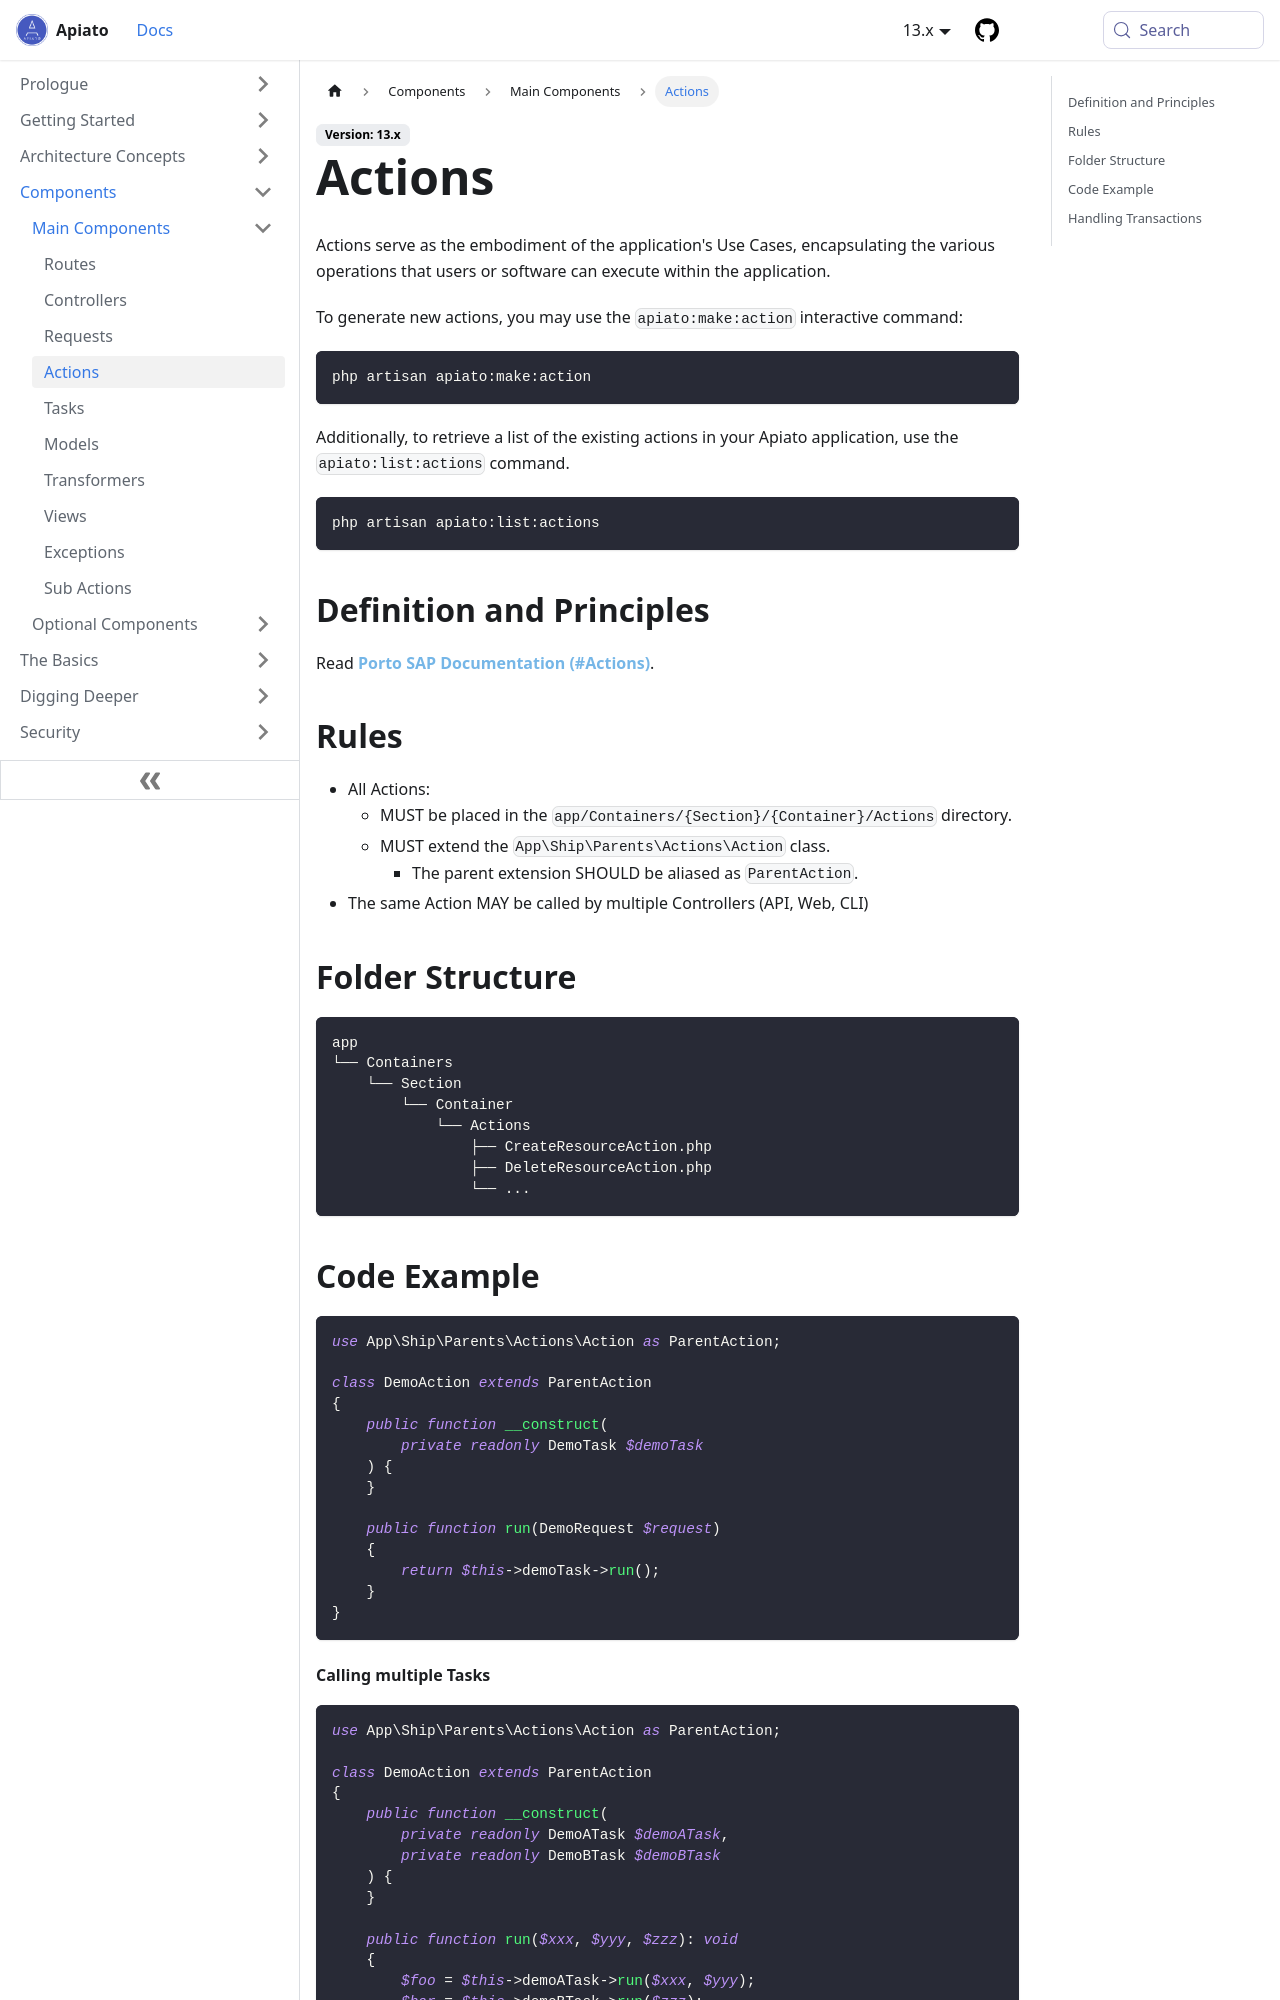

repository: apiato/documentation · page: docs/components/main-components/actions/index.html · generator: docusaurus

---
sidebar_position: 4
title: Actions
tags:
  - component
  - main-component
  - action
  - controller
  - request
---

Actions serve as the embodiment of the application's Use Cases,
encapsulating the various operations that users or software can execute within the application.

To generate new actions you may use the `apiato:generate:action` interactive command:

```shell
php artisan apiato:generate:action
```

Additionally, to retrieve a list of the existing actions in your Apiato application,
use the `apiato:list:actions` command.

```shell
php artisan apiato:list:actions
```

## Definition & Principles

Read [**Porto SAP Documentation (#Actions)**](https://github.com/Mahmoudz/Porto#definitions--principles).

## Rules

- All Actions:
  - MUST be placed in the `app/Containers/{Section}/{Container}/Actions` directory.
  - MUST extend the `App\Ship\Parents\Actions\Action` class.
    - The parent extension SHOULD be aliased as `ParentAction`.
- The same Action MAY be called by multiple Controllers (API, Web, CLI)

## Folder Structure

```markdown
app
└── Containers
    └── Section
        └── Container
            └── Actions
                ├── CreateResourceAction.php
                ├── DeleteResourceAction.php
                └── ...
```

## Code Example

```php
use ...
use App\Ship\Parents\Actions\Action as ParentAction;

class DemoAction extends ParentAction
{
    public function __construct(
        private readonly DemoTask $demoTask
    ) {
    }

    public function run(DemoRequest $request)
    {
        return $this->demoTask->run();
    }
}
```

#### Calling multiple Tasks

```php
use ...
use App\Ship\Parents\Actions\Action as ParentAction;

class DemoAction extends ParentAction
{
    public function __construct(
        private readonly DemoATask $demoATask,
        private readonly DemoBTask $demoBTask
    ) {
    }
    
    public function run($xxx, $yyy, $zzz): void
    {
        $foo = $this->demoATask->run($xxx, $yyy);
        $bar = $this->demoBTask->run($zzz);
    }
}
```
